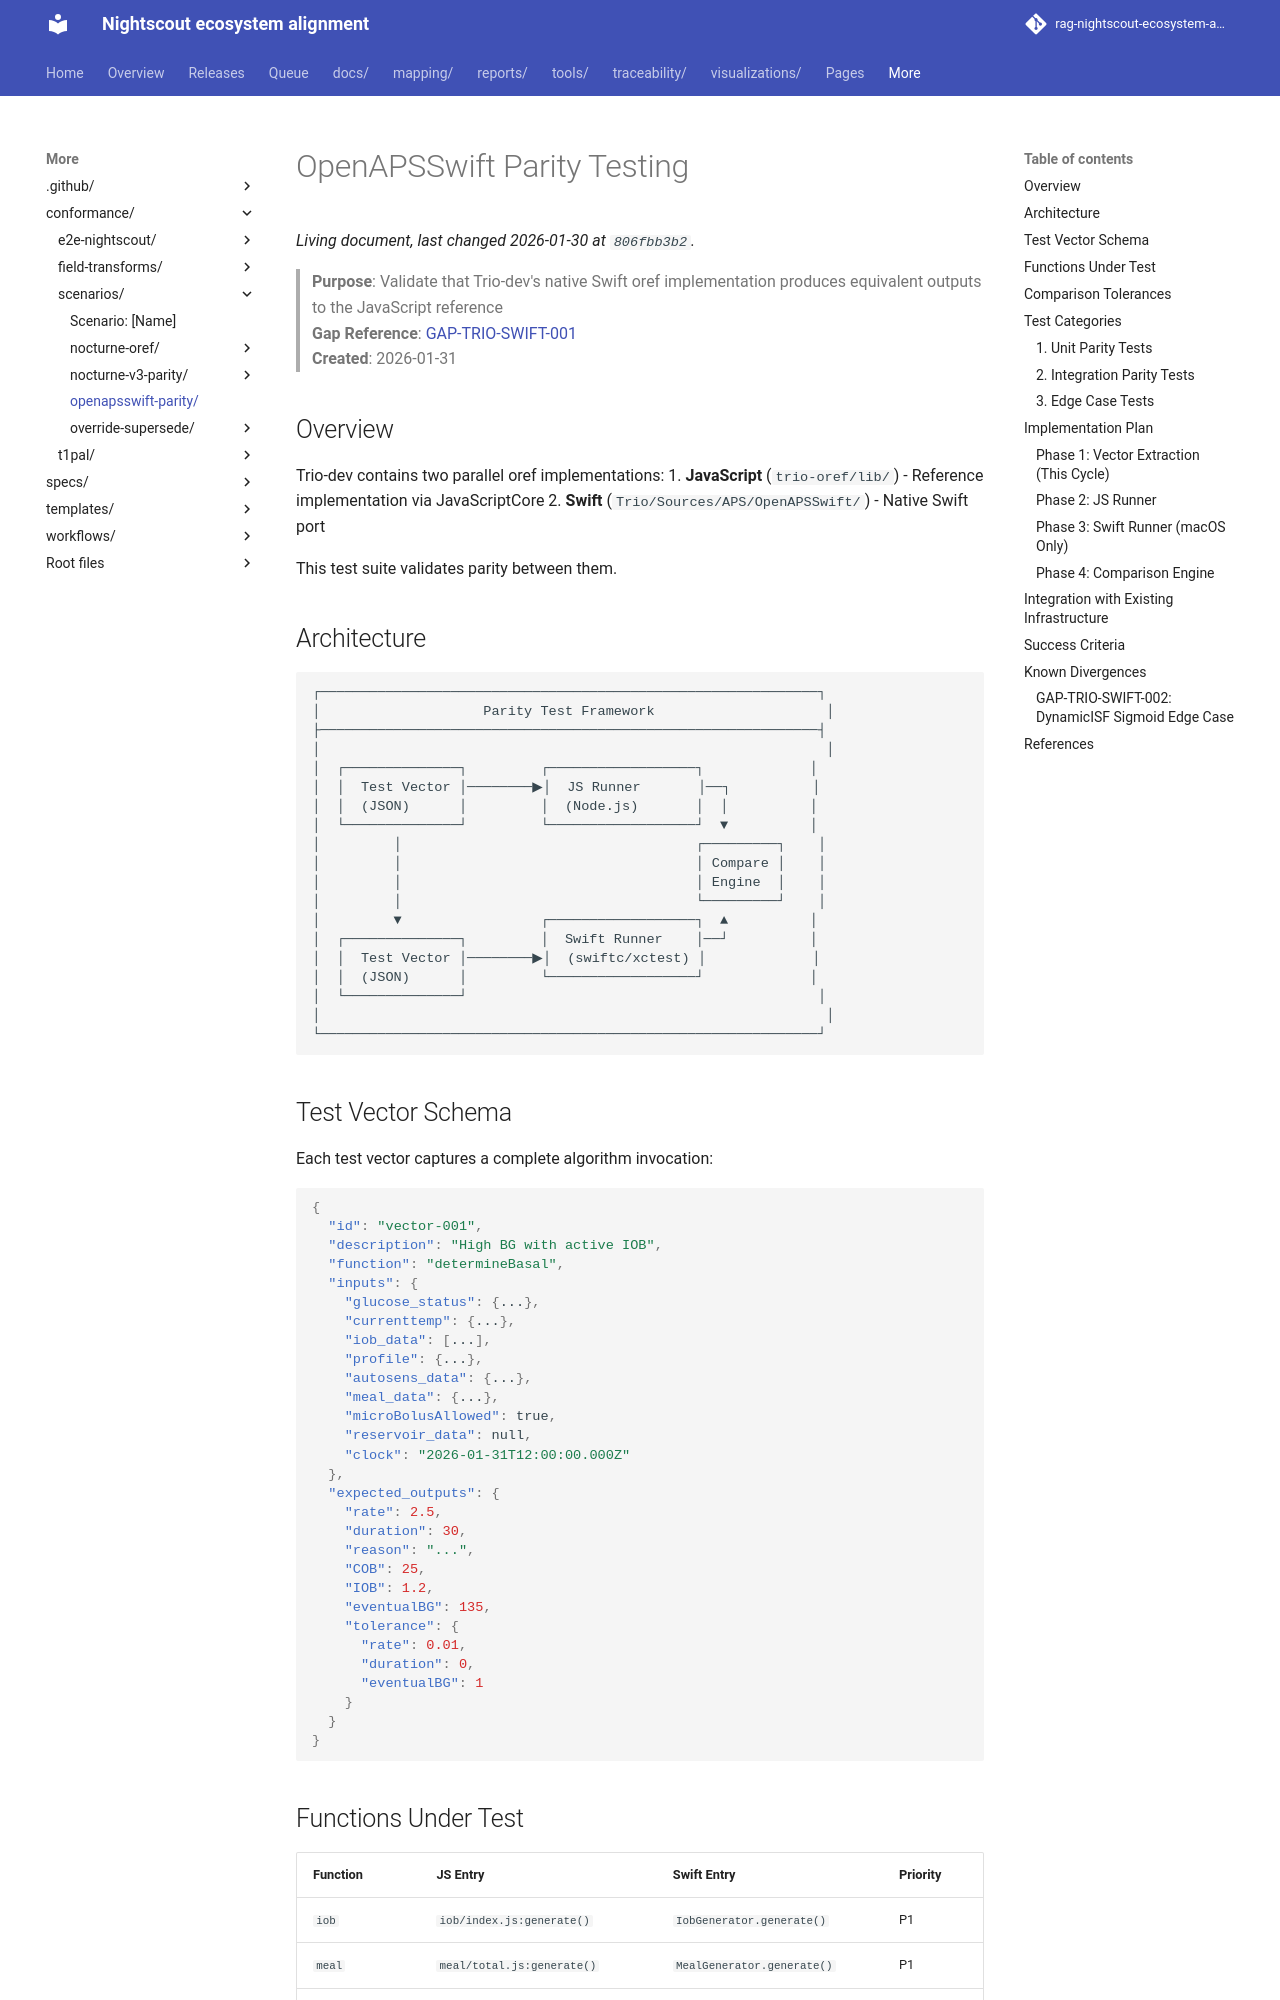

repository: bewest/rag-nightscout-ecosystem-alignment · page: conformance/scenarios/openapsswift-parity/index.html · generator: mkdocs

# OpenAPSSwift Parity Testing

> **Purpose**: Validate that Trio-dev's native Swift oref implementation produces equivalent outputs to the JavaScript reference  
> **Gap Reference**: [GAP-TRIO-SWIFT-001](../../../traceability/aid-algorithms-gaps.md)  
> **Created**: 2026-01-31

## Overview

Trio-dev contains two parallel oref implementations:
1. **JavaScript** (`trio-oref/lib/`) - Reference implementation via JavaScriptCore
2. **Swift** (`Trio/Sources/APS/OpenAPSSwift/`) - Native Swift port

This test suite validates parity between them.

## Architecture

```
┌─────────────────────────────────────────────────────────────┐
│                    Parity Test Framework                     │
├─────────────────────────────────────────────────────────────┤
│                                                              │
│  ┌──────────────┐         ┌──────────────────┐             │
│  │  Test Vector │────────▶│  JS Runner       │──┐          │
│  │  (JSON)      │         │  (Node.js)       │  │          │
│  └──────────────┘         └──────────────────┘  ▼          │
│         │                                    ┌─────────┐    │
│         │                                    │ Compare │    │
│         │                                    │ Engine  │    │
│         │                                    └─────────┘    │
│         ▼                 ┌──────────────────┐  ▲          │
│  ┌──────────────┐         │  Swift Runner    │──┘          │
│  │  Test Vector │────────▶│  (swiftc/xctest) │             │
│  │  (JSON)      │         └──────────────────┘             │
│  └──────────────┘                                           │
│                                                              │
└─────────────────────────────────────────────────────────────┘
```

## Test Vector Schema

Each test vector captures a complete algorithm invocation:

```json
{
  "id": "vector-001",
  "description": "High BG with active IOB",
  "function": "determineBasal",
  "inputs": {
    "glucose_status": {...},
    "currenttemp": {...},
    "iob_data": [...],
    "profile": {...},
    "autosens_data": {...},
    "meal_data": {...},
    "microBolusAllowed": true,
    "reservoir_data": null,
    "clock": "2026-01-31T12:00:00.000Z"
  },
  "expected_outputs": {
    "rate": 2.5,
    "duration": 30,
    "reason": "...",
    "COB": 25,
    "IOB": 1.2,
    "eventualBG": 135,
    "tolerance": {
      "rate": 0.01,
      "duration": 0,
      "eventualBG": 1
    }
  }
}
```
